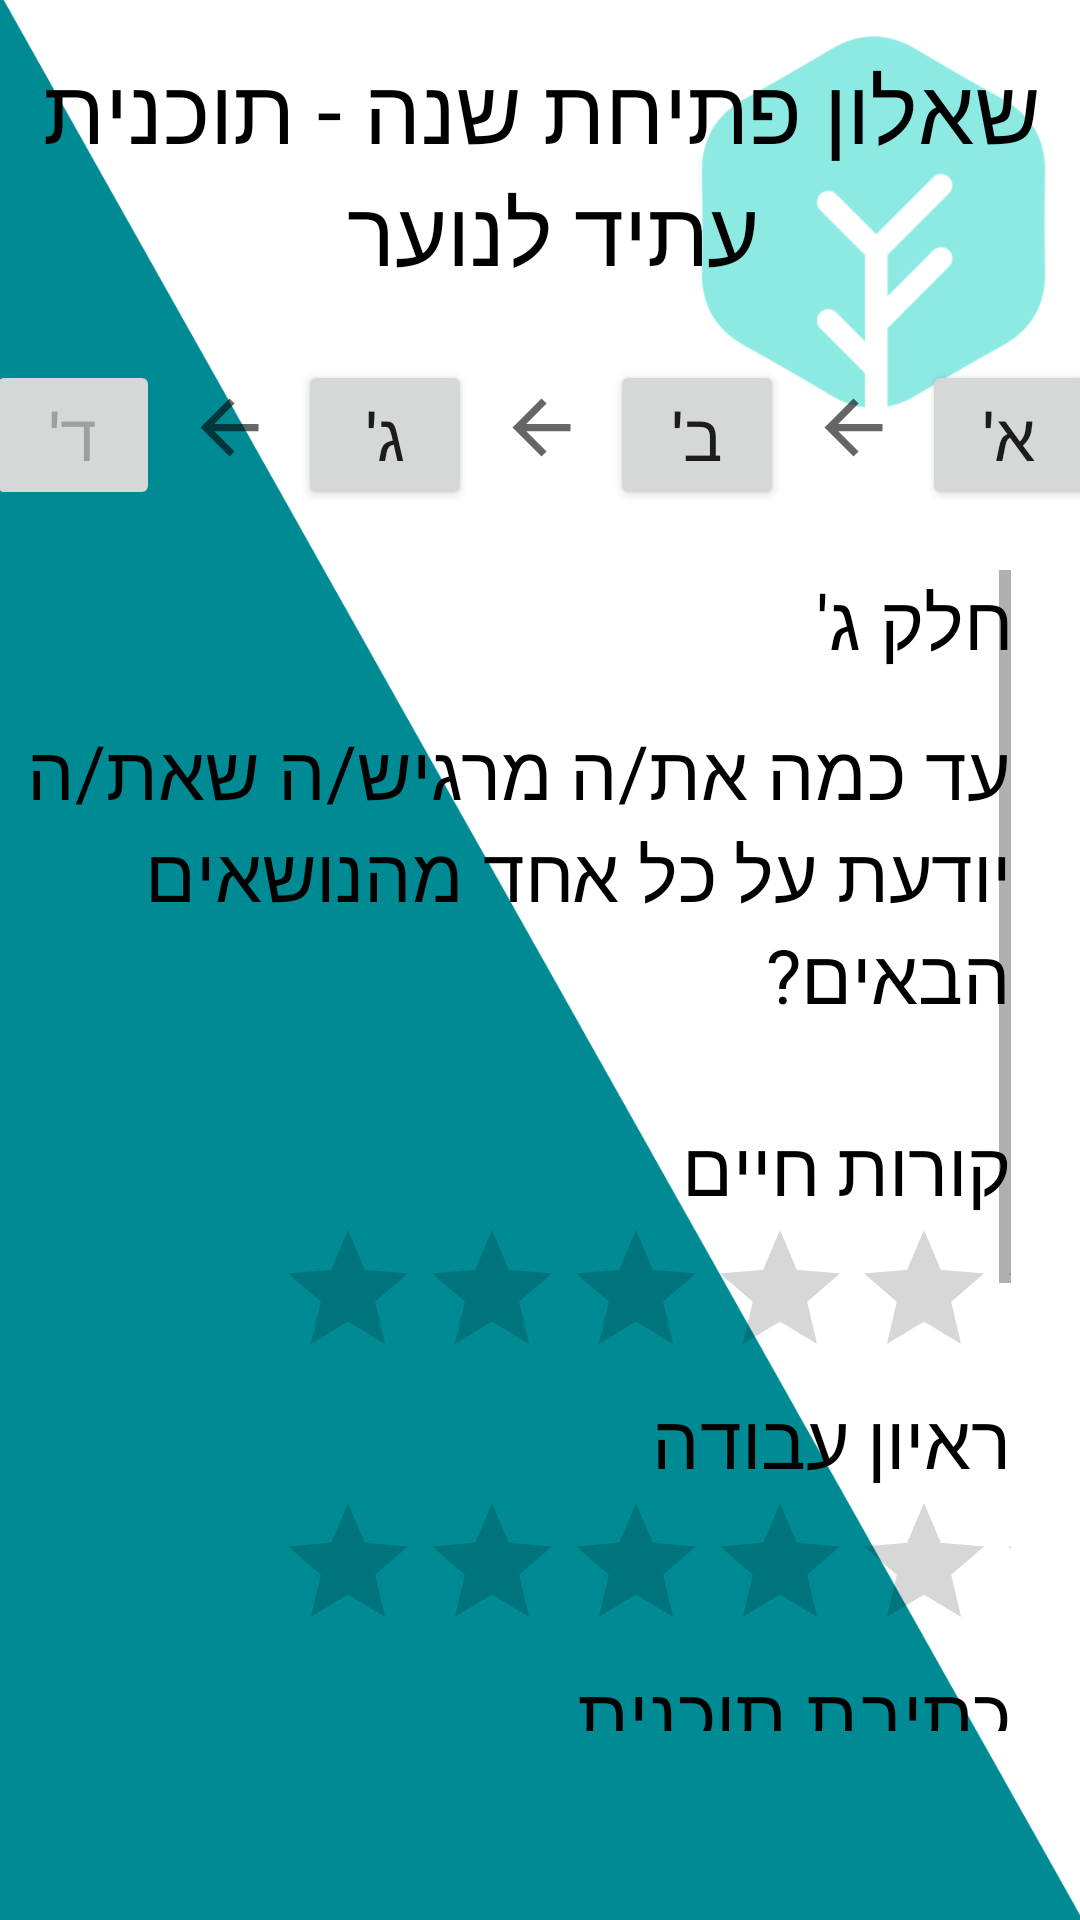

Layout XML and referenced resources for this Android screen:
<!-- AndroidManifest.xml: application theme Theme.AtidLanoar -->
<!-- res/layout/activity_opening_questionnaire3.xml -->
<?xml version="1.0" encoding="utf-8"?>
<androidx.constraintlayout.widget.ConstraintLayout xmlns:android="http://schemas.android.com/apk/res/android"
    xmlns:app="http://schemas.android.com/apk/res-auto"
    xmlns:tools="http://schemas.android.com/tools"
    android:layout_width="match_parent"
    android:layout_height="match_parent"
    tools:context=".Opening_questionnaire_3"
    android:background="@drawable/pi"
    >

    <TextView
        android:id="@+id/text_view"
        android:layout_width="371dp"
        android:layout_height="80dp"
        android:layout_marginTop="16dp"
        android:text="שאלון פתיחת שנה - תוכנית עתיד לנוער "
        android:textSize="30dp"
        android:gravity="center"
        app:layout_constraintEnd_toEndOf="parent"
        app:layout_constraintStart_toStartOf="parent"
        app:layout_constraintTop_toTopOf="parent" />

    <LinearLayout
        android:id="@+id/linear_buttons"
        android:layout_width="370dp"
        android:layout_height="78dp"
        android:layout_marginTop="8dp"
        android:orientation="horizontal"
        app:layout_constraintEnd_toEndOf="parent"
        app:layout_constraintStart_toStartOf="parent"
        app:layout_constraintTop_toBottomOf="@+id/text_view">

        <Button
            android:id="@+id/p4"
            android:layout_width="58dp"
            android:layout_height="50dp"
            android:layout_marginTop="16dp"
            android:onClick="P4"
            android:text="ד'"
            android:enabled="false"
            android:textSize="22sp"
            tools:ignore="OnClick" />

        <ImageView
            android:layout_width="42dp"
            android:layout_height="29dp"
            android:layout_marginStart="2dp"
            android:layout_marginTop="24dp"
            app:srcCompat="?attr/homeAsUpIndicator" />

        <Button
            android:id="@+id/p3"
            android:layout_width="58dp"
            android:layout_height="50dp"
            android:layout_marginStart="2dp"
            android:layout_marginTop="16dp"
            android:onClick="P3"
            android:text="ג'"
            android:textSize="22sp" />

        <ImageView
            android:layout_width="42dp"
            android:layout_height="29dp"
            android:layout_marginStart="2dp"
            android:layout_marginTop="24dp"
            app:srcCompat="?attr/homeAsUpIndicator" />

        <Button
            android:id="@+id/p2"
            android:layout_width="58dp"
            android:layout_height="50dp"
            android:layout_marginStart="2dp"
            android:layout_marginTop="16dp"
            android:onClick="P2"
            android:text="ב'"
            android:textSize="22sp" />

        <ImageView
            android:layout_width="42dp"
            android:layout_height="29dp"
            android:layout_marginStart="2dp"
            android:layout_marginTop="24dp"
            app:srcCompat="?attr/homeAsUpIndicator" />

        <Button
            android:id="@+id/p1"
            android:layout_width="58dp"
            android:layout_height="50dp"
            android:layout_marginStart="2dp"
            android:layout_marginTop="16dp"
            android:onClick="P1"
            android:text="א'"
            android:textSize="22sp"
            tools:ignore="OnClick" />
    </LinearLayout>

    <ScrollView
        android:id="@+id/Scroll_view_questionnaire_3"
        android:layout_width="334dp"
        android:layout_height="387dp"
        android:layout_marginTop="8dp"
        android:layout_marginEnd="20dp"
        android:visibility="visible"
        app:layout_constraintEnd_toEndOf="parent"
        app:layout_constraintStart_toStartOf="parent"
        app:layout_constraintTop_toBottomOf="@+id/linear_buttons">


        <LinearLayout
            android:layout_width="match_parent"
            android:layout_height="wrap_content"
            android:gravity="right"
            android:orientation="vertical">

            <TextView
                android:layout_width="200dp"
                android:layout_height="50dp"
                android:text="חלק ג'"
                android:textSize="25sp"></TextView>

            <TextView
                android:layout_width="wrap_content"
                android:layout_height="wrap_content"
                android:text="עד כמה את/ה מרגיש/ה שאת/ה יודעת על כל אחד מהנושאים הבאים? "
                android:textSize="25sp" />

            <Space
                android:layout_width="match_parent"
                android:layout_height="30dp" />

            <TextView
                android:id="@+id/qq31"
                android:layout_width="200dp"
                android:layout_height="wrap_content"
                android:text="קורות חיים "
                android:textSize="25sp" />

            <RatingBar
                android:id="@+id/q31"
                android:layout_width="245dp"
                android:layout_height="wrap_content"
                android:numStars="5"
                android:stepSize="1"
                tools:ignore="SpeakableTextPresentCheck" />

            <TextView
                android:id="@+id/qq32"
                android:layout_width="200dp"
                android:layout_height="wrap_content"
                android:text="ראיון עבודה "
                android:textSize="25sp" />

            <RatingBar
                android:id="@+id/q32"
                android:layout_width="245dp"
                android:layout_height="wrap_content"
                android:numStars="5"
                android:stepSize="1"
                tools:ignore="SpeakableTextPresentCheck" />

            <TextView
                android:id="@+id/qq33"
                android:layout_width="200dp"
                android:layout_height="wrap_content"
                android:text="כתיבת תוכנית עסקית "
                android:textSize="25sp" />

            <RatingBar
                android:id="@+id/q33"
                android:layout_width="245dp"
                android:layout_height="wrap_content"
                android:numStars="5"
                android:stepSize="1"
                tools:ignore="SpeakableTextPresentCheck" />

            <TextView
                android:id="@+id/qq34"
                android:layout_width="200dp"
                android:layout_height="wrap_content"
                android:text="תכנון גאנט עבודה "
                android:textSize="25sp" />

            <RatingBar
                android:id="@+id/q34"
                android:layout_width="245dp"
                android:layout_height="wrap_content"
                android:numStars="5"
                android:stepSize="1" />

            <Button
                android:layout_width="150dp"
                android:layout_height="50dp"
                android:onClick="save"
                android:text="שמירה"
                android:textSize="25sp" />

        </LinearLayout>
    </ScrollView>



</androidx.constraintlayout.widget.ConstraintLayout>
<!-- resources referenced by this layout -->
<resources>
  <!-- drawable pi: png bitmap (drawable, 59224 bytes) -->
  <style name="Theme.AtidLanoar" parent="Theme.MaterialComponents.DayNight.DarkActionBar">
          
          <item name="colorPrimary">@color/teal_200</item>
          <item name="colorPrimaryVariant">@color/purple_700</item>
          <item name="colorOnPrimary">@color/white</item>
          
          <item name="colorSecondary">@color/teal_200</item>
          <item name="colorSecondaryVariant">@color/teal_700</item>
          <item name="colorOnSecondary">@color/black</item>
          <item name="android:textColorTertiary">@color/text_color_tertiary</item>
          
          <item name="android:statusBarColor" tools:targetApi="l">?attr/colorPrimaryVariant</item>
          
      </style>
  <color name="teal_200">#FF03DAC5</color>
  <color name="purple_700">#FF3700B3</color>
  <color name="white">#FFFFFFFF</color>
  <color name="teal_700">#FF018786</color>
  <color name="black">#FF000000</color>
  <color name="text_color_tertiary">#FF000000</color>
</resources>
